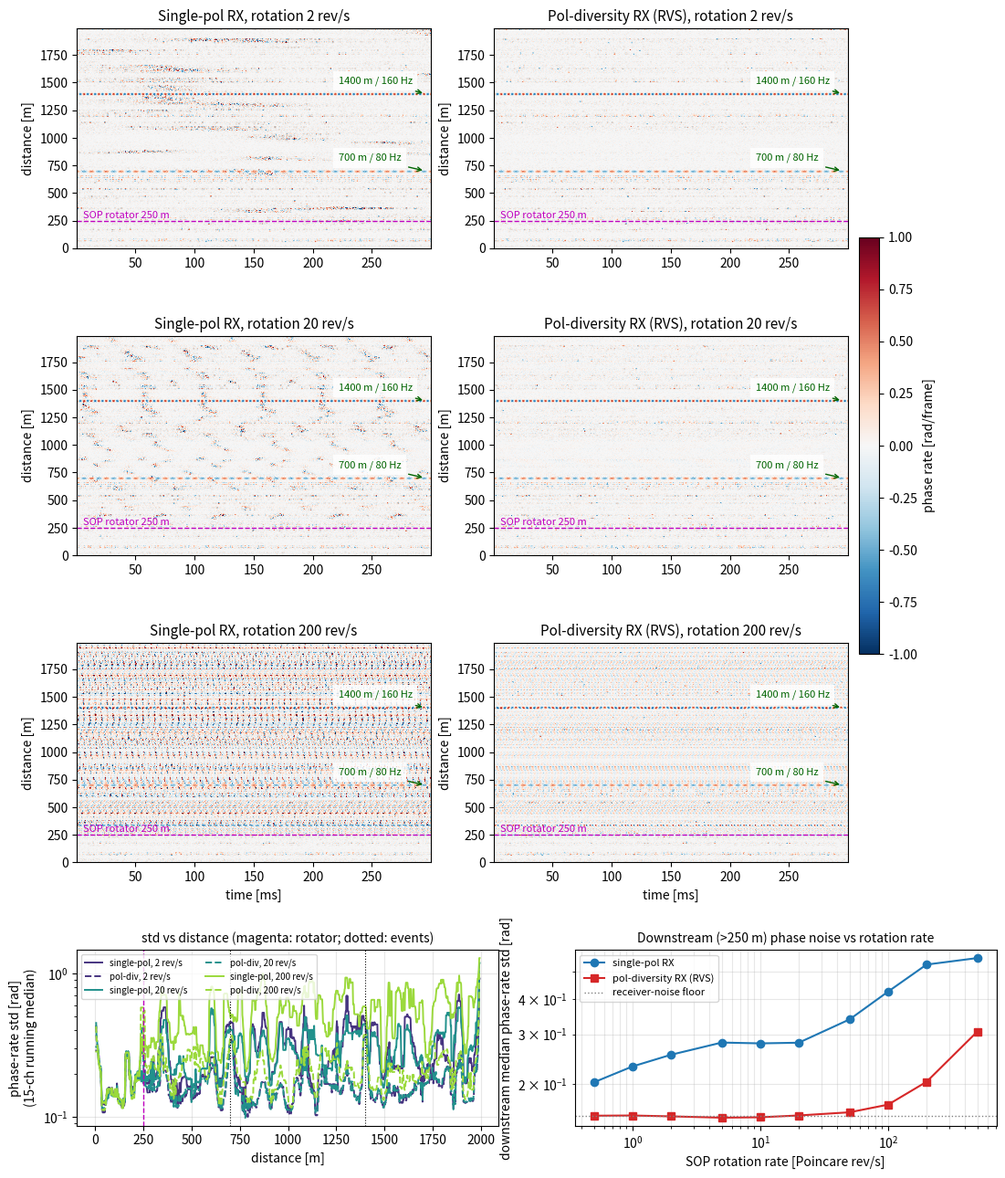

Generate this figure with matplotlib: (Note: this script raises an exception after producing the figure.)
"""DAS: effect of a LOCALIZED SOP rotation (at 250 m) vs rotation rate.

A pure polarization rotator (unitary, no common phase -> no real path
length change) is inserted at 250 m, modelling a dynamically twisted /
disturbed cable section or a scrambler. All light serving channels
beyond 250 m passes it twice (reciprocal round trip):

    F_k(t) = J_k Q(t),  Q(t) = J250^-1 R(t) J250,  M_k(t) = F^T F

Channels before 250 m are untouched. Waterfalls for three rotation
rates x two receivers, a per-channel std profile, and a rate sweep of
the downstream phase-noise for single-pol vs pol-diversity RX.
"""

import numpy as np
import matplotlib

matplotlib.use("Agg")
import matplotlib.pyplot as plt

rng = np.random.default_rng(7)

# ---------------- parameters (match exp_das_sop.py) ----------------
NCH, DX = 1000, 2.0
NT, PRF = 600, 2000.0
GAUGE = 5
BIREF_STEP_RAD = 0.25
SNR_DB = 20.0
EVENTS = [(700.0, 6.0, 80.0, 2.0), (1400.0, 6.0, 160.0, 1.5)]
ROT_POS_M = 250.0
RATES_WF = [2.0, 20.0, 200.0]          # Poincare rev/s shown as waterfalls
RATES_SWEEP = [0.5, 1, 2, 5, 10, 20, 50, 100, 200, 500]
OUT_PNG = "results/fig_das_sop_rotation_rate.png"

# optional CLI override: exp_das_sop_rotation.py fast -> high-rate /
# aliasing study (rates up to 2.5x PRF, output *_fast.png)
import sys

if len(sys.argv) > 1 and sys.argv[1] == "fast":
    RATES_WF = [500.0, 1000.0, 2000.0]
    RATES_SWEEP = [50, 100, 200, 500, 800, 1000, 1500, 1900, 2000, 2100,
                   3000, 5000]
    OUT_PNG = "results/fig_das_sop_rotation_rate_fast.png"
elif len(sys.argv) > 1 and sys.argv[1] == "all":
    RATES_WF = [2.0, 20.0, 200.0, 500.0, 1000.0, 2000.0]
    RATES_SWEEP = [0.5, 1, 2, 5, 10, 20, 50, 100, 200, 500, 800, 1000,
                   1500, 1900, 2000, 2100, 3000, 5000]
    OUT_PNG = "results/fig_das_sop_rotation_rate_all.png"

t = np.arange(NT) / PRF
z = np.arange(NCH) * DX
K_ROT = int(ROT_POS_M / DX)

# ---------------- fiber realization ----------------
r_scat = (rng.standard_normal(NCH) + 1j * rng.standard_normal(NCH)) / np.sqrt(2)

SX = np.array([[0, 1], [1, 0]], complex)
SY = np.array([[0, -1j], [1j, 0]], complex)
SZ = np.array([[1, 0], [0, -1]], complex)


def su2(delta, axis):
    h = axis[0] * SX + axis[1] * SY + axis[2] * SZ
    return np.cos(delta / 2) * np.eye(2) - 1j * np.sin(delta / 2) * h


jones = np.empty((NCH, 2, 2), complex)
acc = np.eye(2, dtype=complex)
for k in range(NCH):
    ax = rng.standard_normal(3)
    ax /= np.linalg.norm(ax)
    acc = su2(rng.normal(0.0, BIREF_STEP_RAD), ax) @ acc
    jones[k] = acc
m_rt = jones.transpose(0, 2, 1) @ jones
j250 = jones[K_ROT - 1]
j250_inv = np.linalg.inv(j250)

phi_local = np.zeros((NT, NCH))
for z0, width, freq, amp in EVENTS:
    prof = np.exp(-0.5 * ((z - z0) / width) ** 2)
    phi_local += np.sin(2 * np.pi * freq * t)[:, None] * (prof / prof.sum() * amp)[None, :]
phi_cum = np.cumsum(phi_local, axis=1)

ROT_AXIS = np.array([0.36, 0.48, 0.80])  # fixed oblique axis, unit norm
P_IN = np.array([1.0, 0.0], complex)


def received_field(rate_rev_s: float) -> np.ndarray:
    """E[t, k, pol] with the rotator at 250 m spinning at rate_rev_s."""
    theta = 2 * np.pi * rate_rev_s * t
    q = np.empty((NT, 2, 2), complex)
    for i, th in enumerate(theta):
        q[i] = j250_inv @ su2(th, ROT_AXIS) @ j250
    v = np.einsum("tij,j->ti", q, P_IN)                     # Q p
    x = np.einsum("kij,tj->tki", m_rt, v)                   # M Q p
    e_down = np.einsum("tji,tkj->tki", q, x)                # Q^T M Q p
    e_up = np.einsum("kij,j->ki", m_rt, P_IN)[None, :, :] * np.ones((NT, 1, 1))
    e = np.where((np.arange(NCH) >= K_ROT)[None, :, None], e_down, e_up)
    e = e * (r_scat[None, :, None] * np.exp(2j * phi_cum)[:, :, None])
    sig_rms = np.sqrt(np.mean(np.abs(e) ** 2))
    sigma = sig_rms * 10 ** (-SNR_DB / 20)
    e = e + sigma / np.sqrt(2) * (rng.standard_normal(e.shape)
                                  + 1j * rng.standard_normal(e.shape))
    return e


def wf_single_pol(e):
    s = e[:, :, 0]
    h = s[:, GAUGE:] * np.conj(s[:, :-GAUGE])
    return np.angle(h[1:] * np.conj(h[:-1]))


def wf_pol_div(e):
    h = np.sum(e[:, GAUGE:, :] * np.conj(e[:, :-GAUGE, :]), axis=2)
    return np.angle(h[1:] * np.conj(h[:-1]))


z_mid = z[: NCH - GAUGE] + GAUGE * DX / 2
down_mask = z_mid > ROT_POS_M + 30
for z0, *_ in EVENTS:
    down_mask &= np.abs(z_mid - z0) > 40

# ---------------- figure ----------------
fig = plt.figure(figsize=(13, 4.2 * len(RATES_WF) + 3))
gs = fig.add_gridspec(len(RATES_WF) + 1, 2,
                      height_ratios=[2] * len(RATES_WF) + [1.6],
                      hspace=0.42, wspace=0.18)
stds = {}
im = None
for row, rate in enumerate(RATES_WF):
    e = received_field(rate)
    for col, (name, fn) in enumerate([("Single-pol RX", wf_single_pol),
                                      ("Pol-diversity RX (RVS)", wf_pol_div)]):
        wf = fn(e)
        ax = fig.add_subplot(gs[row, col])
        im = ax.imshow(wf.T, aspect="auto", origin="lower", cmap="RdBu_r",
                       vmin=-1.0, vmax=1.0,
                       extent=[t[1] * 1e3, t[-1] * 1e3, z[0], z[-GAUGE - 1]])
        ax.axhline(ROT_POS_M, color="m", ls="--", lw=1)
        ax.text(6, ROT_POS_M + 25, "SOP rotator 250 m", color="m", fontsize=8)
        for z0, _w, freq, _a in EVENTS:
            ax.annotate(f"{z0:.0f} m / {freq:.0f} Hz",
                        xy=(t[-1] * 1e3 * 0.985, z0),
                        xytext=(t[-1] * 1e3 * 0.74, z0 + 95), fontsize=8,
                        color="darkgreen",
                        bbox=dict(fc="white", alpha=0.8, ec="none"),
                        arrowprops=dict(arrowstyle="->", color="darkgreen"))
        std = np.std(wf, axis=0)
        stds[(rate, name)] = std
        ax.set_title(f"{name}, rotation {rate:g} rev/s", fontsize=11)
        ax.set_ylabel("distance [m]")
        if row == len(RATES_WF) - 1:
            ax.set_xlabel("time [ms]")
fig.colorbar(im, ax=fig.axes, shrink=0.5, label="phase rate [rad/frame]",
             location="right", pad=0.012)

# std vs distance (running median to suppress interference-fading spread)
def runmed(x, w=15):
    pad = w // 2
    xp = np.pad(x, pad, mode="edge")
    return np.array([np.median(xp[i:i + w]) for i in range(x.size)])


ax1 = fig.add_subplot(gs[len(RATES_WF), 0])
cmap = plt.get_cmap("viridis")
for i, rate in enumerate(RATES_WF):
    col = cmap(0.15 + 0.7 * i / (len(RATES_WF) - 1))
    ax1.plot(z_mid, runmed(stds[(rate, "Single-pol RX")]), color=col, lw=1.4,
             label=f"single-pol, {rate:g} rev/s")
    ax1.plot(z_mid, runmed(stds[(rate, "Pol-diversity RX (RVS)")]), color=col,
             lw=1.4, ls="--", label=f"pol-div, {rate:g} rev/s")
ax1.axvline(ROT_POS_M, color="m", ls="--", lw=1)
for z0, *_ in EVENTS:
    ax1.axvline(z0, color="k", ls=":", lw=0.8)
ax1.set_yscale("log"), ax1.set_xlabel("distance [m]")
ax1.set_ylabel("phase-rate std [rad]\n(15-ch running median)")
ax1.set_title("std vs distance (magenta: rotator; dotted: events)", fontsize=10)
ax1.legend(fontsize=7, ncol=2), ax1.grid(alpha=0.3)

# rate sweep: downstream median std
ax2 = fig.add_subplot(gs[len(RATES_WF), 1])
sweep_sp, sweep_dv = [], []
for rate in RATES_SWEEP:
    e = received_field(rate)
    sweep_sp.append(np.median(np.std(wf_single_pol(e), axis=0)[down_mask]))
    sweep_dv.append(np.median(np.std(wf_pol_div(e), axis=0)[down_mask]))
ax2.loglog(RATES_SWEEP, sweep_sp, "o-", color="tab:blue", label="single-pol RX")
ax2.loglog(RATES_SWEEP, sweep_dv, "s-", color="tab:red",
           label="pol-diversity RX (RVS)")
ax2.axhline(sweep_dv[0], color="gray", ls=":", lw=1,
            label="receiver-noise floor")
ax2.set_xlabel("SOP rotation rate [Poincare rev/s]")
ax2.set_ylabel("downstream median phase-rate std [rad]")
ax2.set_title("Downstream (>250 m) phase noise vs rotation rate", fontsize=10)
ax2.legend(fontsize=8), ax2.grid(alpha=0.3, which="both")

fig.savefig(OUT_PNG, dpi=150, bbox_inches="tight")
print(f"saved {OUT_PNG}")
for rate, sp, dv in zip(RATES_SWEEP, sweep_sp, sweep_dv):
    print(f"rate {rate:6g} rev/s: single-pol {sp:.3f} rad | pol-div {dv:.3f} rad")
